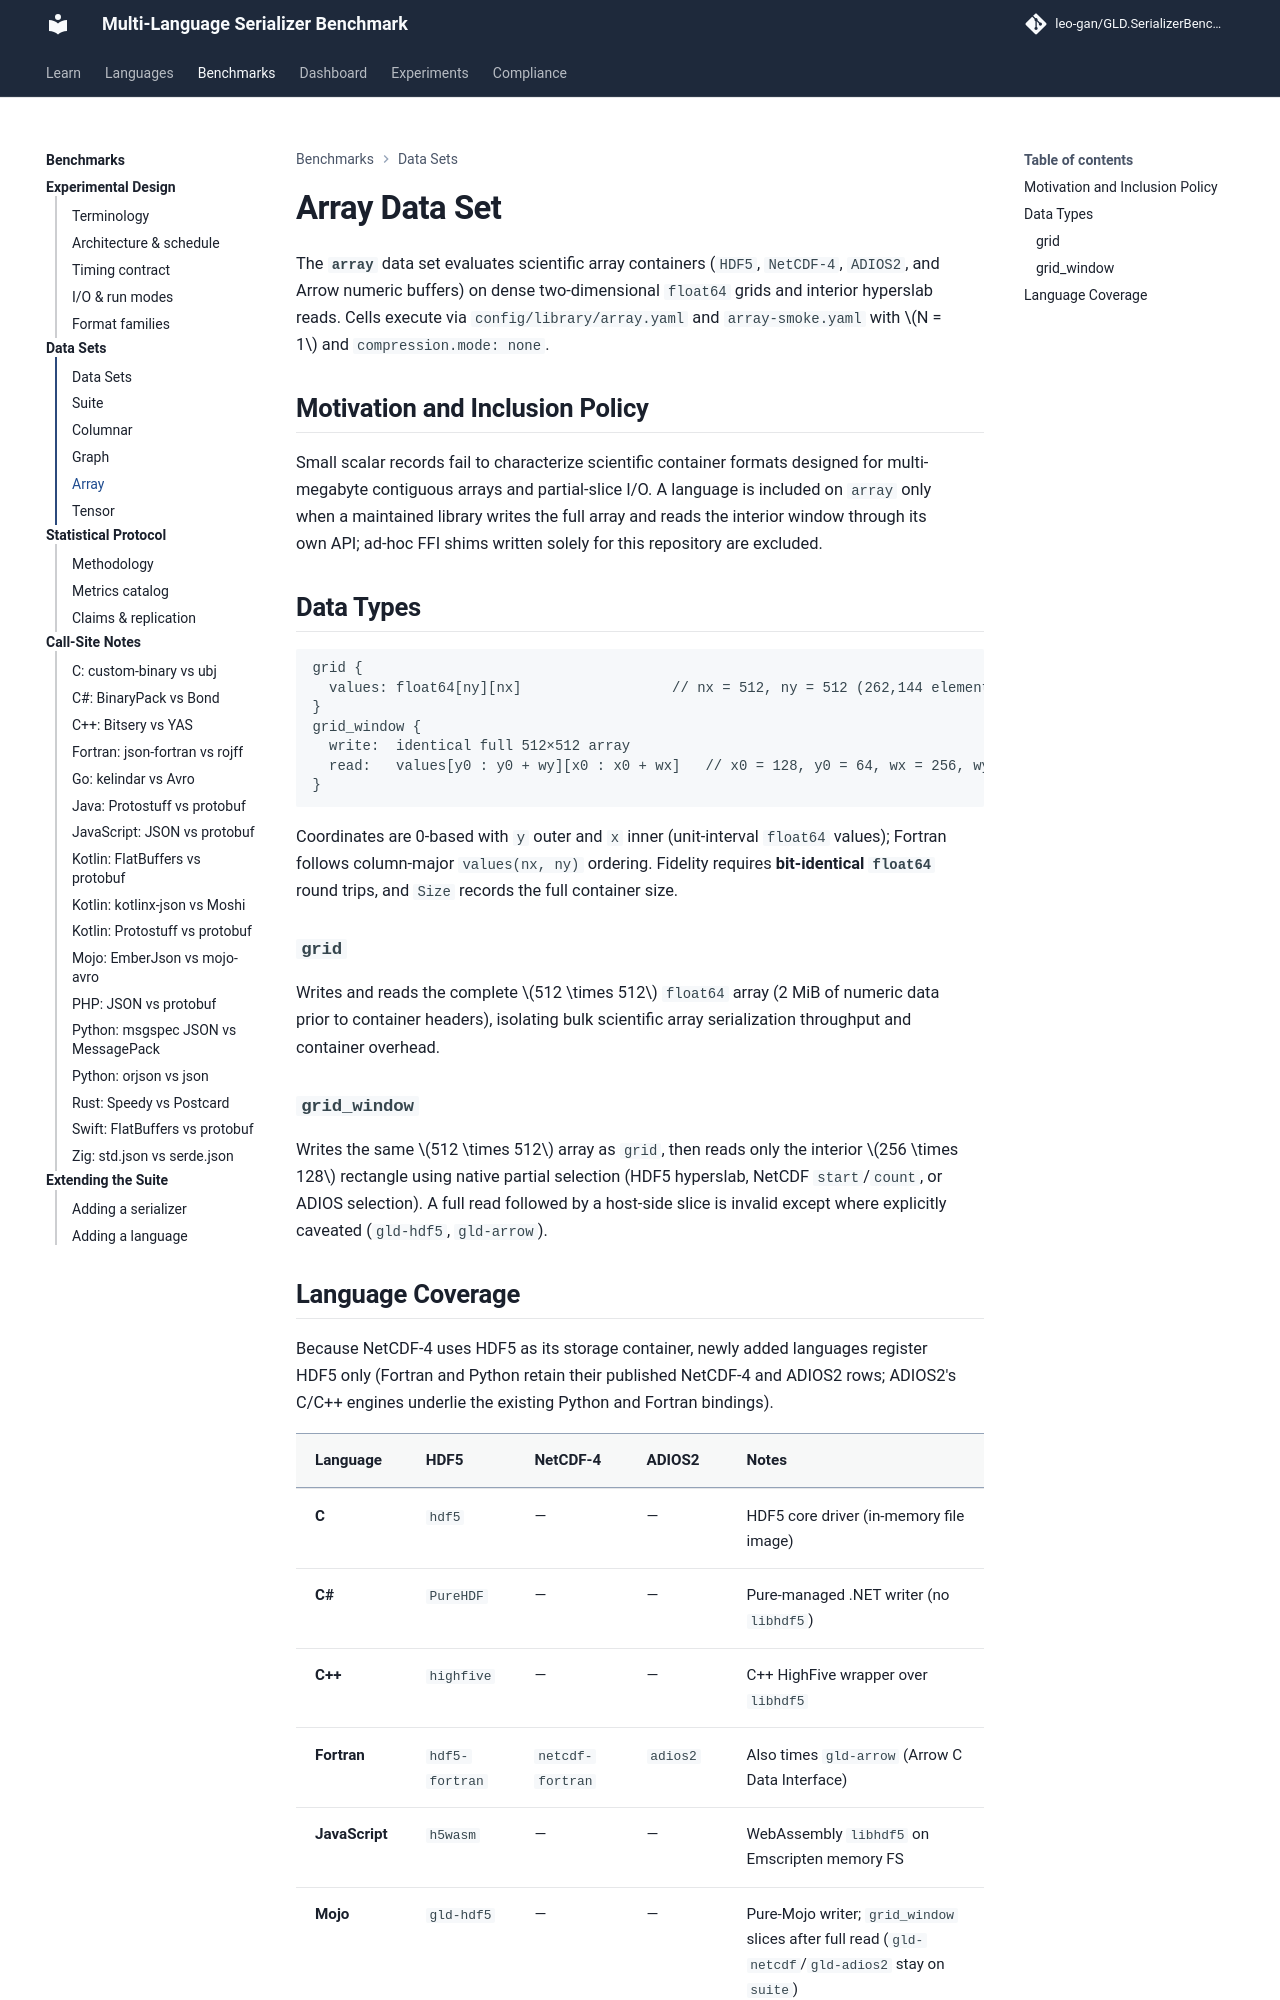

repository: leo-gan/GLD.SerializerBenchmark · page: analysis/array/index.html · generator: mkdocs

# Array Data Set

The **`array`** data set evaluates scientific array containers (`HDF5`, `NetCDF-4`, `ADIOS2`, and Arrow numeric buffers) on dense two-dimensional `float64` grids and interior hyperslab reads. Cells execute via `config/library/array.yaml` and `array-smoke.yaml` with $N = 1$ and `compression.mode: none`.

## Motivation and Inclusion Policy

Small scalar records fail to characterize scientific container formats designed for multi-megabyte contiguous arrays and partial-slice I/O. A language is included on `array` only when a maintained library writes the full array and reads the interior window through its own API; ad-hoc FFI shims written solely for this repository are excluded.

## Data Types

```text
grid {
  values: float64[ny][nx]                  // nx = 512, ny = 512 (262,144 elements = 2 MiB raw)
}
grid_window {
  write:  identical full 512×512 array
  read:   values[y0 : y0 + wy][x0 : x0 + wx]   // x0 = 128, y0 = 64, wx = 256, wy = 128
}
```

Coordinates are 0-based with `y` outer and `x` inner (unit-interval `float64` values); Fortran follows column-major `values(nx, ny)` ordering. Fidelity requires **bit-identical `float64`** round trips, and `Size` records the full container size.

### `grid`

Writes and reads the complete $512 \times 512$ `float64` array (2 MiB of numeric data prior to container headers), isolating bulk scientific array serialization throughput and container overhead.

### `grid_window`

Writes the same $512 \times 512$ array as `grid`, then reads only the interior $256 \times 128$ rectangle using native partial selection (HDF5 hyperslab, NetCDF `start`/`count`, or ADIOS selection). A full read followed by a host-side slice is invalid except where explicitly caveated (`gld-hdf5`, `gld-arrow`).
